Run: headless pygame with SDL's dummy video driver; simulated clock (each Clock.tick advances the game by its frame time, no real sleeping); random seed 0; keys injected as events and as key.get_pressed() state; no mouse input.
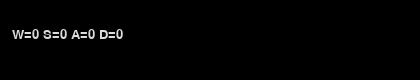
Frame 1 of 4 · flips 1–60 · no input
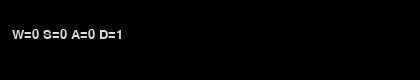
Frame 2 of 4 · flips 61–180 · tapped SPACE, RETURN · held RIGHT (→), D
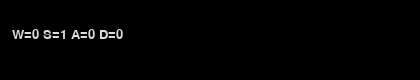
Frame 3 of 4 · flips 181–300 · held DOWN (↓), S
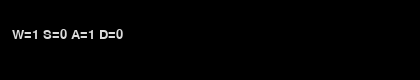
Frame 4 of 4 · flips 301–420 · held LEFT (←), A, UP (↑), W

The pygame program that drew these frames:

import pygame

pygame.init()
screen = pygame.display.set_mode((420, 80))
pygame.display.set_caption("haz clic aqui y pulsa WASD")
font = pygame.font.SysFont("consolas", 20)

while True:
    for event in pygame.event.get():
        if event.type == pygame.QUIT:
            raise SystemExit
    k = pygame.key.get_pressed()
    text = (
        f"W={int(k[pygame.K_w])} S={int(k[pygame.K_s])} "
        f"A={int(k[pygame.K_a])} D={int(k[pygame.K_d])}"
    )
    screen.fill((0, 0, 0))
    screen.blit(font.render(text, True, (220, 220, 220)), (12, 28))
    pygame.display.flip()
